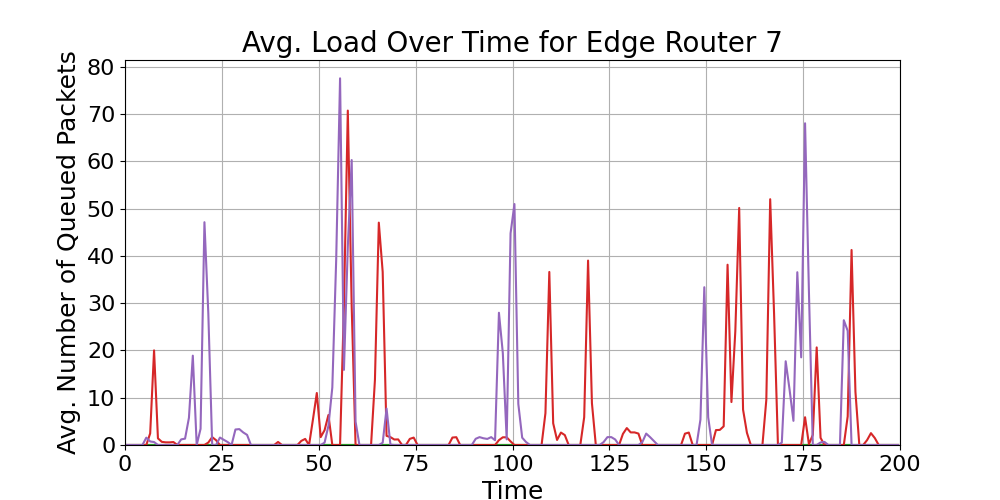

The table this chart was drawn from, first rows:
time_bin_mid, Queue_1_avg_load, Queue_2_avg_load, Queue_3_avg_load, Queue_4_avg_load, Queue_5_avg_load
0.5, 0.0, 0.0, 0.0, 0.0, 0.0
1.5, 0.0, 0.0, 0.0, 0.0, 0.0
2.5, 0.0, 0.0, 0.0, 0.0, 0.0
3.5, 0.0, 0.0, 0.0, 0.0, 0.0
4.5, 0.0, 0.0, 0.0, 0.0, 0.0
5.5, 0.0, 0.0, 0.0, 0.0, 1.559
6.5, 0.0, 0.0, 0.0, 2.467, 0.7458
7.5, 0.0, 0.0, 0.0, 20.03, 0.6261
8.5, 0.0, 0.0, 0.0, 1.404, 0.0
9.5, 0.0, 0.0, 0.0, 0.6656, 0.0
10.5, 0.0, 0.0, 0.0, 0.5614, 0.0
11.5, 0.0, 0.0, 0.0, 0.56, 0.0
12.5, 0.0, 0.0, 0.0, 0.6261, 0.0
13.5, 0.0, 0.0, 0.0, 0.0, 0.0
14.5, 0.0, 0.0, 0.0, 0.0, 1.188
15.5, 0.0, 0.0, 0.0, 0.0, 1.346
16.5, 0.0, 0.0, 0.0, 0.0, 5.759
17.5, 0.0, 0.0, 0.0, 0.0, 18.91
18.5, 0.0, 0.0, 0.0, 0.0, 0.0
19.5, 0.0, 0.0, 0.0, 0.0, 3.418
20.5, 0.0, 0.0, 0.0, 0.0, 47.15
21.5, 0.0, 0.0, 0.0, 0.5238, 27.86
22.5, 0.0, 0.0, 0.0, 1.664, 0.0
23.5, 0.0, 0.0, 0.0, 1.017, 0.0
24.5, 0.0, 0.0, 0.0, 0.0, 1.575
25.5, 0.0, 0.0, 0.0, 0.0, 1.107
26.5, 0.0, 0.0, 0.0, 0.0, 0.6214
27.5, 0.0, 0.0, 0.0, 0.0, 0.0
28.5, 0.0, 0.0, 0.0, 0.0, 3.28
29.5, 0.0, 0.0, 0.0, 0.0, 3.364
30.5, 0.0, 0.0, 0.0, 0.0, 2.666
31.5, 0.0, 0.0, 0.0, 0.0, 2.142
32.5, 0.0, 0.0, 0.0, 0.0, 0.0
33.5, 0.0, 0.0, 0.0, 0.0, 0.0
34.5, 0.0, 0.0, 0.0, 0.0, 0.0
35.5, 0.0, 0.0, 0.0, 0.0, 0.0
36.5, 0.0, 0.0, 0.0, 0.0, 0.0
37.5, 0.0, 0.0, 0.0, 0.0, 0.0
38.5, 0.0, 0.0, 0.0, 0.0, 0.0
39.5, 0.0, 0.0, 0.0, 0.6434, 0.0
40.5, 0.0, 0.0, 0.0, 0.0, 0.0
41.5, 0.0, 0.0, 0.0, 0.0, 0.0
42.5, 0.0, 0.0, 0.0, 0.0, 0.0
43.5, 0.0, 0.0, 0.0, 0.0, 0.0
44.5, 0.0, 0.0, 0.0, 0.0, 0.0
45.5, 0.0, 0.0, 0.0, 0.871, 0.0
46.5, 0.0, 0.0, 0.0, 1.289, 0.0
47.5, 0.0, 0.0, 0.0, 0.0, 0.0
48.5, 0.0, 0.0, 0.0, 5.388, 0.0
49.5, 0.0, 0.0, 0.0, 11, 0.0
50.5, 0.0, 0.0, 0.0, 1.667, 0.0
51.5, 0.0, 0.0, 0.0, 3.125, 0.5
52.5, 0.0, 0.0, 0.0, 6.356, 4.06
53.5, 0.0, 0.0, 0.0, 0.0, 12.18
54.5, 0.0, 0.0, 0.0, 0.0, 39.19
55.5, 0.0, 0.0, 0.0, 0.0, 77.59
56.5, 0.0, 0.0, 0.0, 29.44, 15.89
57.5, 0.0, 0.0, 0.0, 70.77, 41.98
58.5, 0.0, 0.0, 0.0, 29.36, 60.3
59.5, 0.0, 0.0, 0.0, 0.0, 4.95
... 140 more rows
